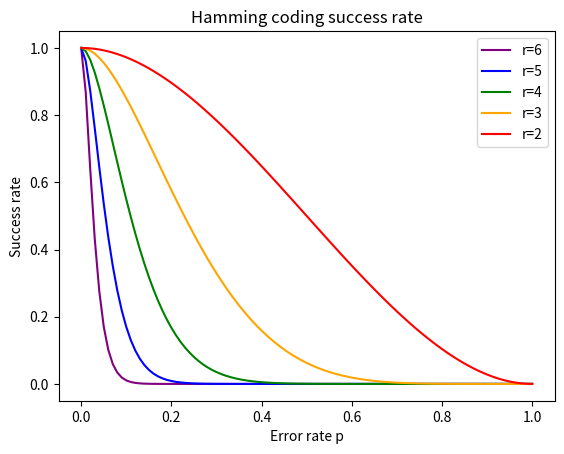

Python code for this plot:
import matplotlib.pyplot as plt
import numpy as np
import sys

def main(args):

	min = 0
	max = 1
	inc = 0.01

	for arg in args:
		if arg == '-u':
			print('min: ', end='')
			min = float(input())

			print('max: ', end='')
			max = float(input())

			print('inc: ', end='')
			inc = float(input())		

	p_values = np.arange(min, np.nextafter(max, 2), inc)
	colors = ['red', 'orange', 'green', 'blue', 'purple']
	# colors = ['#0caadc', '#11b5e4', '#1481ba', '#034748', '#001021']

	for r in range(6, 1, -1):
		n = 2 ** r - 1
		rdata = []
		for p in p_values:
			rdata.append((1 - p) ** n + n * p * (1 - p) ** (n - 1))
		
		plt.plot(p_values, rdata, colors[r-2], label='r='+str(r))

	plt.title('Hamming coding success rate')
	plt.xlabel('Error rate p')
	plt.ylabel('Success rate')
	plt.legend()
	plt.show()

if __name__ == '__main__':
	main(sys.argv[1:])
